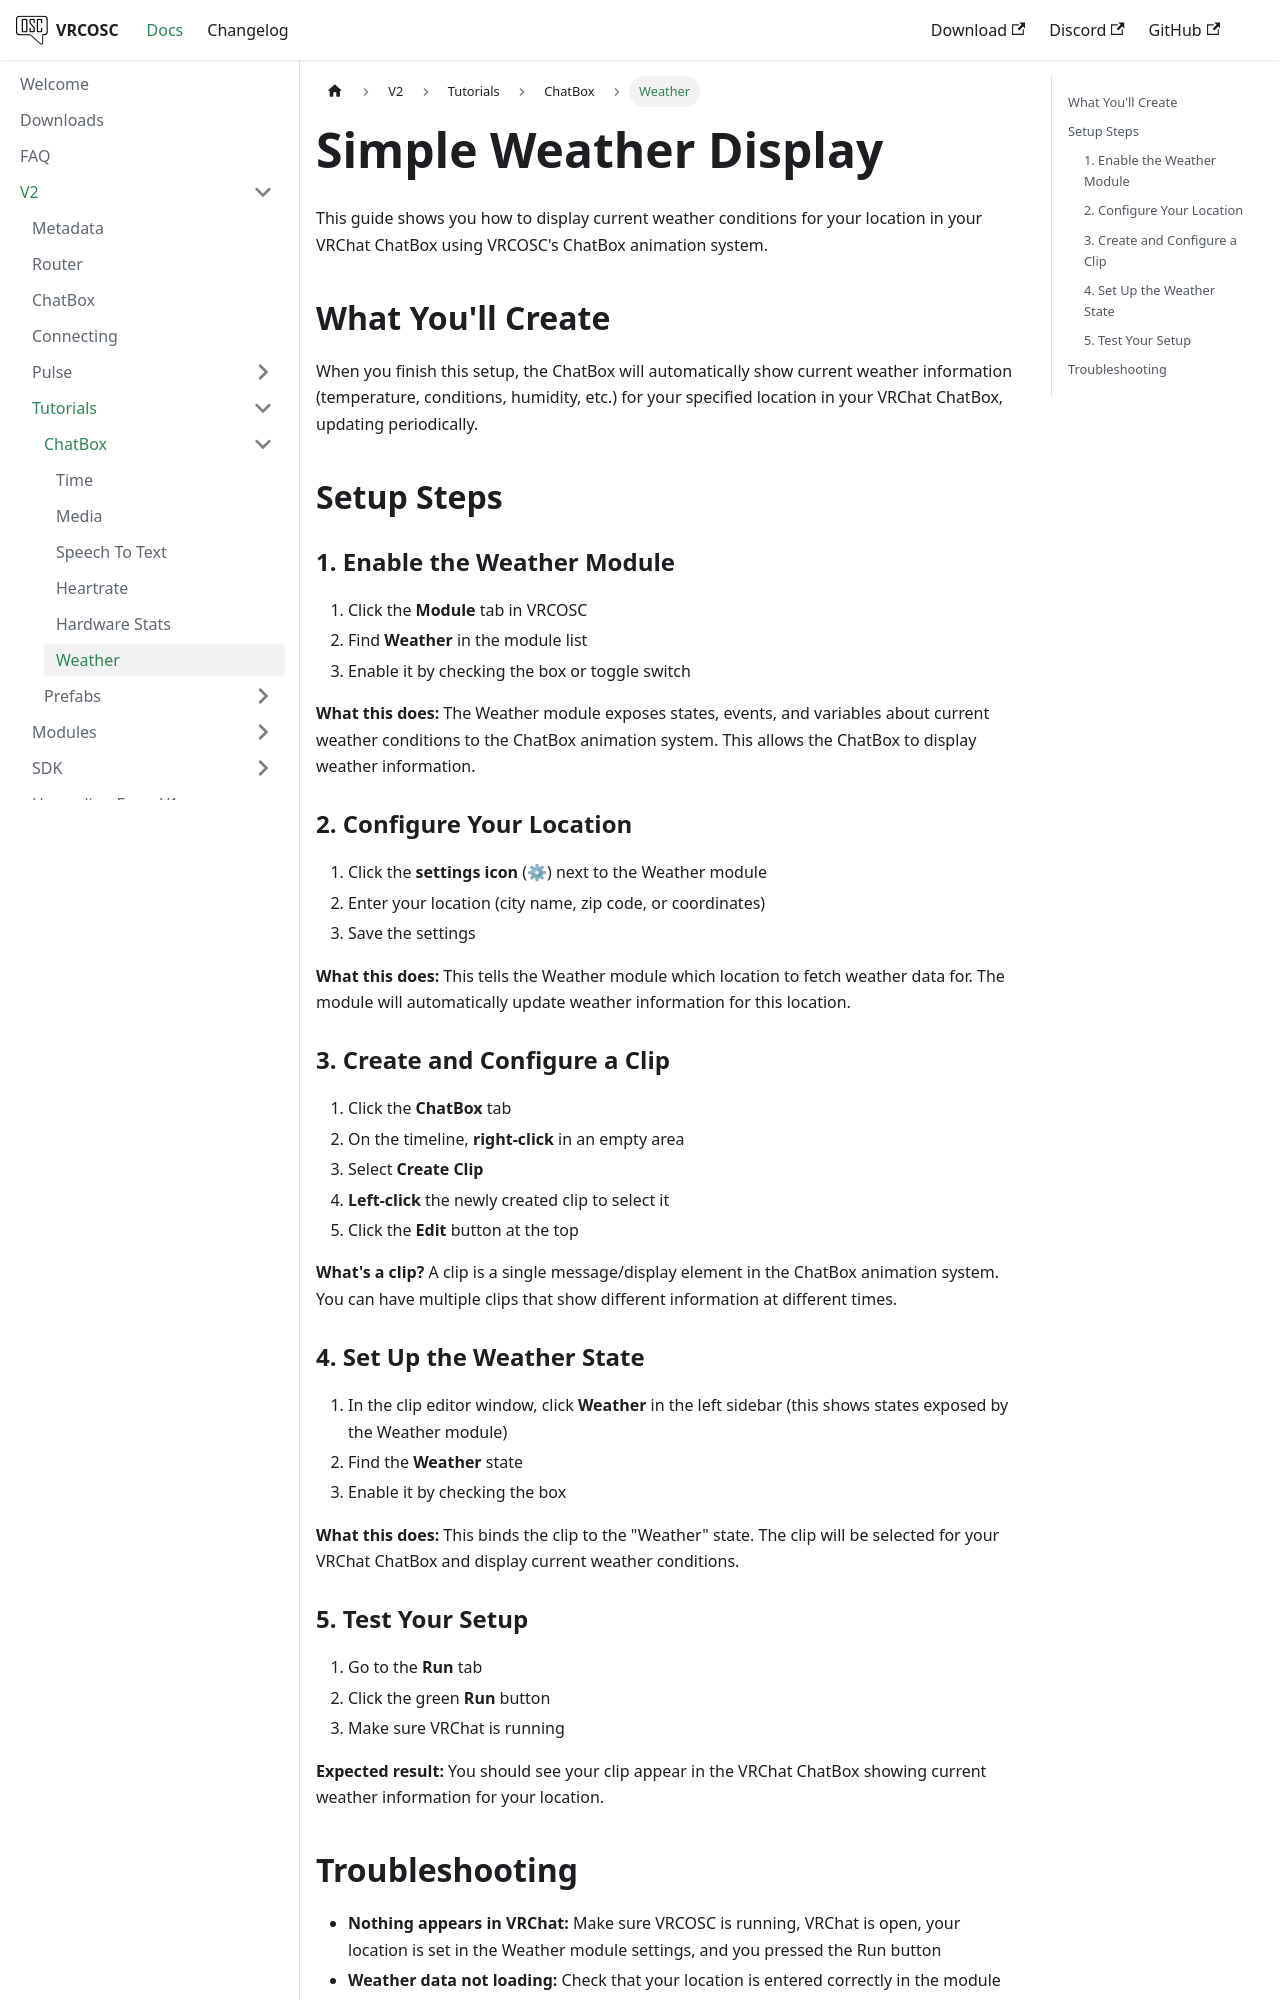

repository: VolcanicArts/vrcosc.com · page: docs/v2/tutorials/chatbox/weather.html · generator: docusaurus

---
sidebar_position: 6
title: Weather
description: Display current weather conditions using the ChatBox animation system
---

# Simple Weather Display

This guide shows you how to display current weather conditions for your location in your VRChat ChatBox using VRCOSC's ChatBox animation system.

## What You'll Create

When you finish this setup, the ChatBox will automatically show current weather information (temperature, conditions, humidity, etc.) for your specified location in your VRChat ChatBox, updating periodically.

## Setup Steps

### 1. Enable the Weather Module

1. Click the **Module** tab in VRCOSC
2. Find **Weather** in the module list
3. Enable it by checking the box or toggle switch

**What this does:** The Weather module exposes states, events, and variables about current weather conditions to the ChatBox animation system. This allows the ChatBox to display weather information.

### 2. Configure Your Location

1. Click the **settings icon** (⚙) next to the Weather module
2. Enter your location (city name, zip code, or coordinates)
3. Save the settings

**What this does:** This tells the Weather module which location to fetch weather data for. The module will automatically update weather information for this location.

### 3. Create and Configure a Clip

1. Click the **ChatBox** tab
2. On the timeline, **right-click** in an empty area
3. Select **Create Clip**
4. **Left-click** the newly created clip to select it
5. Click the **Edit** button at the top

**What's a clip?** A clip is a single message/display element in the ChatBox animation system. You can have multiple clips that show different information at different times.

### 4. Set Up the Weather State

1. In the clip editor window, click **Weather** in the left sidebar (this shows states exposed by the Weather module)
2. Find the **Weather** state
3. Enable it by checking the box

**What this does:** This binds the clip to the "Weather" state. The clip will be selected for your VRChat ChatBox and display current weather conditions.

### 5. Test Your Setup

1. Go to the **Run** tab
2. Click the green **Run** button
3. Make sure VRChat is running

**Expected result:** You should see your clip appear in the VRChat ChatBox showing current weather information for your location.
